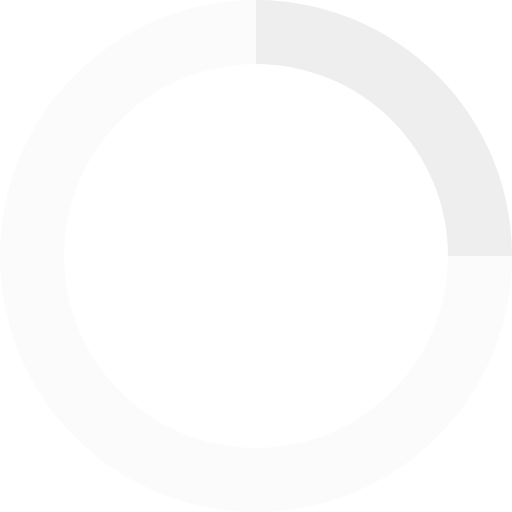
t = 0.00 s
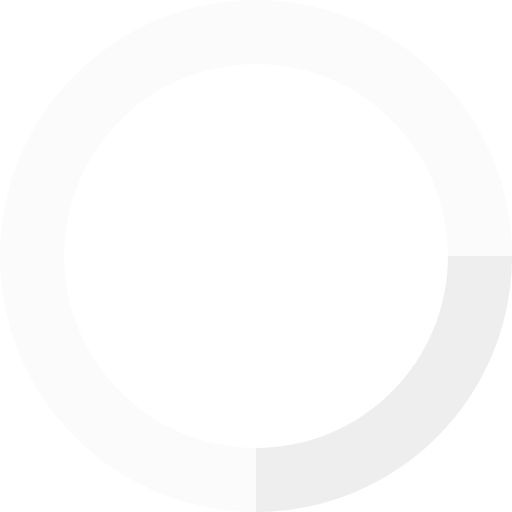
t = 0.20 s
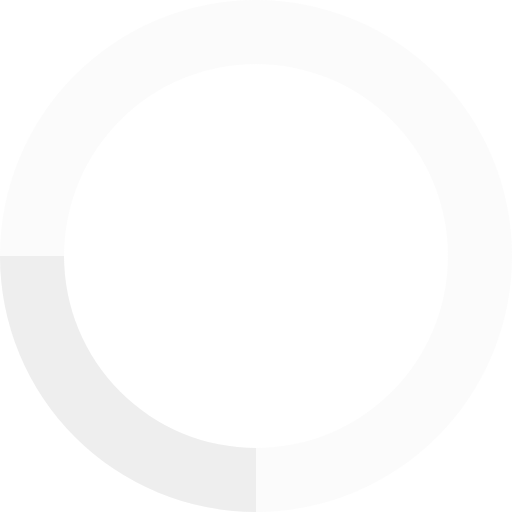
t = 0.40 s
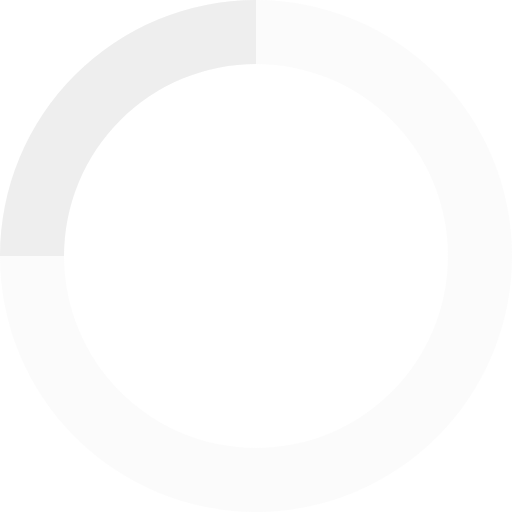
t = 0.60 s

The animated SVG that drew these frames (rendered in a browser with its animation timeline set to each time). Animation: 1 SMIL element (animateTransform=1); one cycle of 0.80 s, repeats indefinitely.

<svg xmlns="http://www.w3.org/2000/svg" viewBox="0 0 32 32" width="320" height="160" fill="#eee">
  <path opacity=".25" d="M16 0 A16 16 0 0 0 16 32 A16 16 0 0 0 16 0 M16 4 A12 12 0 0 1 16 28 A12 12 0 0 1 16 4"/>
  <path d="M16 0 A16 16 0 0 1 32 16 L28 16 A12 12 0 0 0 16 4z">
    <animateTransform attributeName="transform" type="rotate" from="0 16 16" to="360 16 16" dur="0.8s" repeatCount="indefinite" />
  </path>
</svg>
